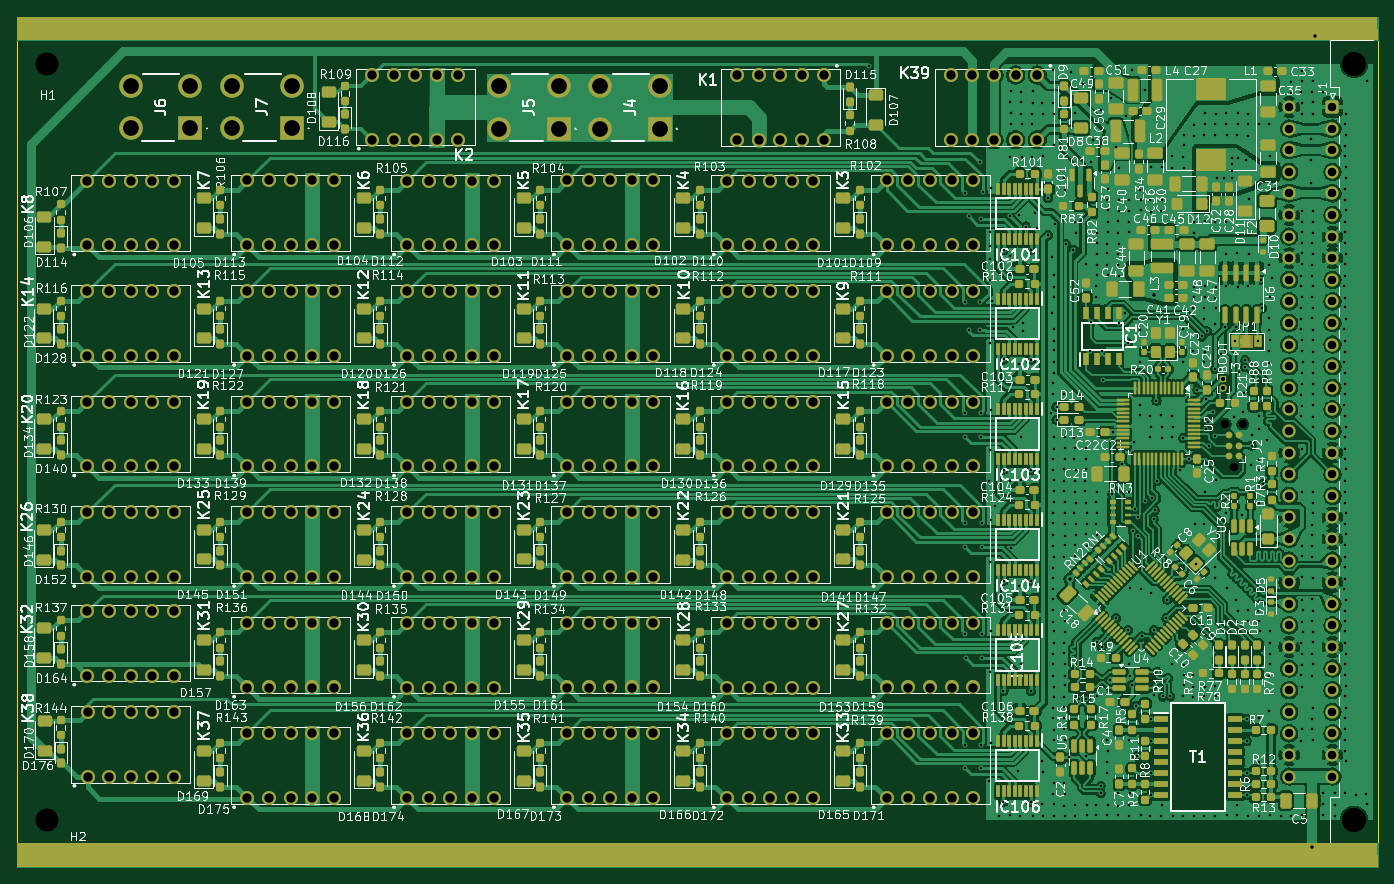
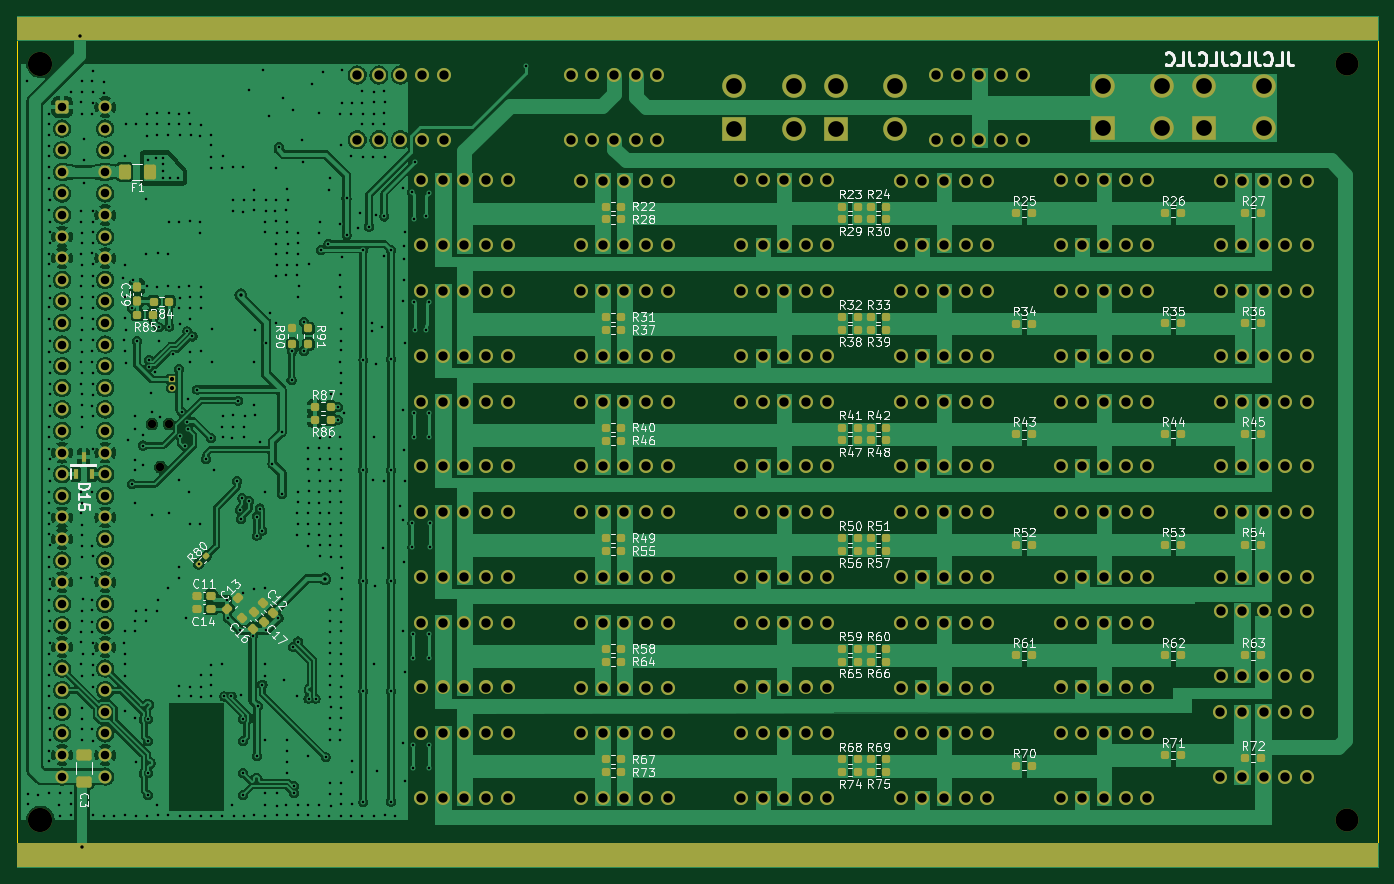
Circuit board: 9 layer files. Board 160.0 x 100.0 mm.
- bottom_copper: RDE_board-CuBottom.gbr (341646 bytes)
- top_copper: RDE_board-CuTop.gbr (599213 bytes)
- outline: RDE_board-EdgeCuts.gbr (605 bytes)
- bottom_mask: RDE_board-MaskBottom.gbr (21374 bytes)
- top_mask: RDE_board-MaskTop.gbr (44135 bytes)
- drill: RDE_board-NPTH.drl (564 bytes)
- drill: RDE_board-PTH.drl (18831 bytes)
- bottom_silk: RDE_board-SilkBottom.gbr (166135 bytes)
- top_silk: RDE_board-SilkTop.gbr (615291 bytes)

=== bottom_copper: RDE_board-CuBottom.gbr (341646 bytes, source omitted) ===
=== top_copper: RDE_board-CuTop.gbr (599213 bytes, source omitted) ===
=== outline: RDE_board-EdgeCuts.gbr ===
%TF.GenerationSoftware,KiCad,Pcbnew,9.0.4*%
%TF.CreationDate,2026-02-11T17:36:45+01:00*%
%TF.ProjectId,RDE_board,5244455f-626f-4617-9264-2e6b69636164,1.0*%
%TF.SameCoordinates,Original*%
%TF.FileFunction,Profile,NP*%
%FSLAX46Y46*%
G04 Gerber Fmt 4.6, Leading zero omitted, Abs format (unit mm)*
G04 Created by KiCad (PCBNEW 9.0.4) date 2026-02-11 17:36:45*
%MOMM*%
%LPD*%
G01*
G04 APERTURE LIST*
%TA.AperFunction,Profile*%
%ADD10C,0.050000*%
%TD*%
G04 APERTURE END LIST*
D10*
X70040000Y-49990000D02*
X230040000Y-49990000D01*
X230040000Y-149990000D01*
X70040000Y-149990000D01*
X70040000Y-49990000D01*
M02*

=== bottom_mask: RDE_board-MaskBottom.gbr (21374 bytes, source omitted) ===
=== top_mask: RDE_board-MaskTop.gbr (44135 bytes, source omitted) ===
=== drill: RDE_board-NPTH.drl ===
M48
; DRILL file {KiCad 9.0.4} date 2026-02-11T17:36:45+0100
; FORMAT={-:-/ absolute / inch / decimal}
; #@! TF.CreationDate,2026-02-11T17:36:45+01:00
; #@! TF.GenerationSoftware,Kicad,Pcbnew,9.0.4
; #@! TF.FileFunction,NonPlated,1,2,NPTH
FMAT,2
INCH
; #@! TA.AperFunction,NonPlated,NPTH,ComponentDrill
T1C0.0390
; #@! TA.AperFunction,NonPlated,NPTH,ComponentDrill
T2C0.1063
; #@! TA.AperFunction,NonPlated,NPTH,ComponentDrill
T3C0.1122
%
G90
G05
T1
X8.352Y-3.854
X8.392Y-4.054
X8.432Y-3.854
T2
X2.898Y-2.1866
X2.898Y-5.6866
T3
X8.9476Y-2.1866
X8.9476Y-5.6866
M30

=== drill: RDE_board-PTH.drl (18831 bytes, source omitted) ===
=== bottom_silk: RDE_board-SilkBottom.gbr (166135 bytes, source omitted) ===
=== top_silk: RDE_board-SilkTop.gbr (615291 bytes, source omitted) ===
